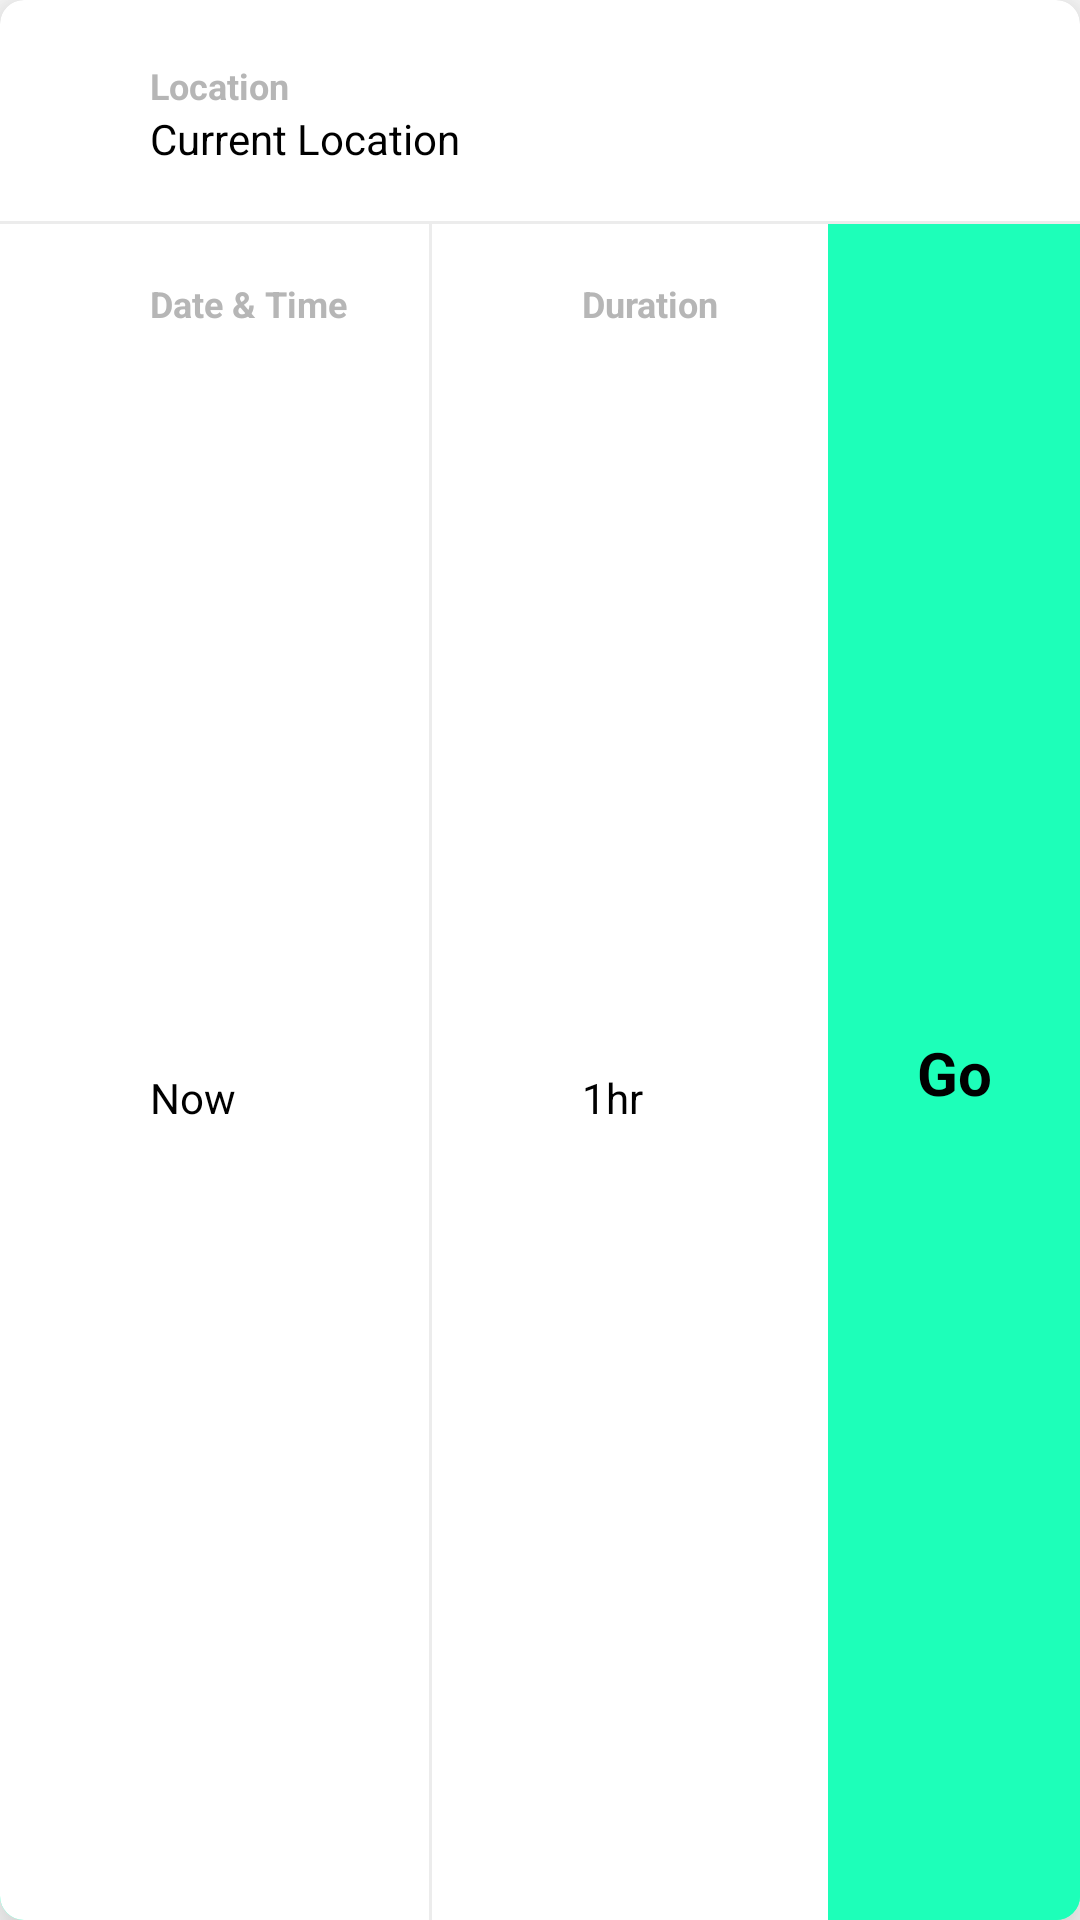

Here is an Android app screen rendered from its layout file. Give the layout XML and the strings, colors and styles it references.
<!-- AndroidManifest.xml: application theme Theme.UiTest -->
<!-- res/layout/layout_search.xml -->
<?xml version="1.0" encoding="utf-8"?>
<layout xmlns:android="http://schemas.android.com/apk/res/android"
    xmlns:app="http://schemas.android.com/apk/res-auto">

    <androidx.cardview.widget.CardView
        android:layout_width="match_parent"
        android:layout_height="150dp"
        app:cardCornerRadius="@dimen/margin_small_2x"
        android:elevation="@dimen/margin_medium_2x"
        app:cardElevation="@dimen/margin_medium_2x">

        <androidx.constraintlayout.widget.ConstraintLayout
            android:layout_width="match_parent"
            android:layout_height="match_parent">

            <ImageView
                android:id="@+id/ivAddress"
                android:layout_width="@dimen/icon_small"
                android:layout_height="@dimen/icon_small"
                android:src="@drawable/ic_address"
                android:layout_marginTop="@dimen/margin_large_2x"
                android:layout_marginStart="@dimen/margin_medium_2x"
                app:layout_constraintStart_toStartOf="parent"
                app:layout_constraintTop_toTopOf="parent"/>

            <TextView
                android:id="@+id/tvLocationLabel"
                android:layout_width="wrap_content"
                android:layout_height="wrap_content"
                android:text="@string/location"
                android:textSize="@dimen/text_size_medium_1x"
                android:textColor="@color/colorDarkGrey"
                android:textStyle="bold"
                android:layout_marginStart="@dimen/margin_small_4x"
                android:layout_marginTop="-2dp"
                app:layout_constraintStart_toEndOf="@id/ivAddress"
                app:layout_constraintTop_toTopOf="@id/ivAddress"/>

            <TextView
                android:id="@+id/tvCurrentLocation"
                android:layout_width="0dp"
                android:layout_height="wrap_content"
                android:text="@string/current_location"
                android:textColor="@color/black"
                android:textSize="@dimen/text_size_medium_2x"
                android:layout_marginStart="@dimen/margin_small_4x"
                android:layout_marginEnd="@dimen/margin_large_1x"
                app:layout_constraintStart_toEndOf="@id/ivAddress"
                app:layout_constraintEnd_toEndOf="parent"
                app:layout_constraintTop_toBottomOf="@id/tvLocationLabel"/>

            <View
                android:id="@+id/locationAndTimeSeparator"
                android:layout_width="match_parent"
                android:layout_height="1dp"
                android:background="@color/lightGrey"
                android:layout_marginTop="@dimen/margin_medium_4x"
                app:layout_constraintTop_toBottomOf="@id/tvCurrentLocation"
                app:layout_constraintStart_toStartOf="parent"
                app:layout_constraintEnd_toEndOf="parent"/>

            <LinearLayout
                android:layout_width="match_parent"
                android:layout_height="0dp"
                android:orientation="horizontal"
                app:layout_constraintTop_toBottomOf="@id/locationAndTimeSeparator"
                app:layout_constraintStart_toStartOf="parent"
                app:layout_constraintEnd_toEndOf="parent"
                app:layout_constraintBottom_toBottomOf="parent"
                android:background="@color/green"
                android:weightSum="3">

                <androidx.constraintlayout.widget.ConstraintLayout
                    android:layout_width="0dp"
                    android:layout_height="match_parent"
                    android:layout_weight="1.2"
                    android:background="@color/white">

                    <ImageView
                        android:id="@+id/ivDateAndTime"
                        android:layout_width="@dimen/icon_small"
                        android:layout_height="@dimen/icon_small"
                        android:src="@drawable/ic_calendar"
                        android:layout_marginTop="@dimen/margin_large_1x"
                        android:layout_marginStart="@dimen/margin_medium_2x"
                        app:layout_constraintStart_toStartOf="parent"
                        app:layout_constraintTop_toTopOf="parent"/>

                    <TextView
                        android:id="@+id/tvDateAndTimeLabel"
                        android:layout_width="0dp"
                        android:layout_height="wrap_content"
                        android:text="@string/data_and_time"
                        android:textSize="@dimen/text_size_medium_1x"
                        android:textColor="@color/colorDarkGrey"
                        android:textStyle="bold"
                        android:layout_marginStart="@dimen/margin_small_4x"
                        android:layout_marginTop="-2dp"
                        android:layout_marginEnd="@dimen/margin_small_4x"
                        app:layout_constraintEnd_toEndOf="parent"
                        app:layout_constraintStart_toEndOf="@id/ivDateAndTime"
                        app:layout_constraintTop_toTopOf="@id/ivDateAndTime"/>

                    <TextView
                        android:id="@+id/tvDateAndTime"
                        android:layout_width="0dp"
                        android:layout_height="wrap_content"
                        android:text="@string/now"
                        android:textColor="@color/black"
                        android:textSize="@dimen/text_size_medium_2x"
                        android:layout_marginStart="@dimen/margin_small_4x"
                        android:layout_marginBottom="@dimen/margin_medium_4x"
                        android:layout_marginEnd="@dimen/margin_small_4x"
                        app:layout_constraintEnd_toEndOf="parent"
                        app:layout_constraintStart_toEndOf="@id/ivDateAndTime"
                        app:layout_constraintTop_toBottomOf="@id/tvDateAndTimeLabel"
                        app:layout_constraintBottom_toBottomOf="parent"/>

                    <View
                        android:id="@+id/dateAndTimeSeparator"
                        android:layout_width="1dp"
                        android:layout_height="0dp"
                        android:background="@color/lightGrey"
                        android:layout_marginStart="@dimen/margin_medium_2x"
                        app:layout_constraintEnd_toEndOf="parent"
                        app:layout_constraintBottom_toBottomOf="parent"/>

                </androidx.constraintlayout.widget.ConstraintLayout>

                <androidx.constraintlayout.widget.ConstraintLayout
                    android:layout_width="0dp"
                    android:layout_height="match_parent"
                    android:layout_weight="1.1"
                    android:background="@color/white">

                    <ImageView
                        android:id="@+id/ivDuration"
                        android:layout_width="@dimen/icon_small"
                        android:layout_height="@dimen/icon_small"
                        android:src="@drawable/ic_duration"
                        android:layout_marginTop="@dimen/margin_large_1x"
                        android:layout_marginStart="@dimen/margin_medium_2x"
                        app:layout_constraintStart_toStartOf="parent"
                        app:layout_constraintTop_toTopOf="parent"/>

                    <TextView
                        android:id="@+id/tvDurationLabel"
                        android:layout_width="0dp"
                        android:layout_height="wrap_content"
                        android:text="@string/duration"
                        android:textSize="@dimen/text_size_medium_1x"
                        android:textColor="@color/colorDarkGrey"
                        android:textStyle="bold"
                        android:layout_marginStart="@dimen/margin_small_4x"
                        android:layout_marginTop="-2dp"
                        android:layout_marginEnd="@dimen/margin_small_4x"
                        app:layout_constraintEnd_toEndOf="parent"
                        app:layout_constraintStart_toEndOf="@id/ivDuration"
                        app:layout_constraintTop_toTopOf="@id/ivDuration"/>

                    <TextView
                        android:id="@+id/tvDuration"
                        android:layout_width="0dp"
                        android:layout_height="wrap_content"
                        android:text= "@string/_1hr"
                        android:textColor="@color/black"
                        android:textSize="@dimen/text_size_medium_2x"
                        android:layout_marginStart="@dimen/margin_small_4x"
                        android:layout_marginEnd="@dimen/margin_small_4x"
                        android:layout_marginBottom="@dimen/margin_medium_4x"
                        app:layout_constraintEnd_toEndOf="parent"
                        app:layout_constraintStart_toEndOf="@id/ivDuration"
                        app:layout_constraintTop_toBottomOf="@id/tvDurationLabel"
                        app:layout_constraintBottom_toBottomOf="parent"/>

                </androidx.constraintlayout.widget.ConstraintLayout>

                <androidx.constraintlayout.widget.ConstraintLayout
                    android:id="@+id/btnGo"
                    android:layout_width="0dp"
                    android:layout_height="match_parent"
                    android:layout_weight="0.7"
                    android:background="@drawable/ripple_green_btn">

                    <TextView
                        android:layout_width="wrap_content"
                        android:layout_height="wrap_content"
                        android:text="@string/go"
                        android:textColor="@color/black"
                        android:textStyle="bold"
                        android:textSize="@dimen/text_size_large_1x"
                        app:layout_constraintStart_toStartOf="parent"
                        app:layout_constraintBottom_toBottomOf="parent"
                        app:layout_constraintEnd_toEndOf="parent"
                        app:layout_constraintTop_toTopOf="parent"/>

                </androidx.constraintlayout.widget.ConstraintLayout>

            </LinearLayout>

        </androidx.constraintlayout.widget.ConstraintLayout>

    </androidx.cardview.widget.CardView>

</layout>
<!-- resources referenced by this layout -->
<resources>
  <color name="black">#FF000000</color>
  <color name="colorDarkGrey">#B6B6B6</color>
  <color name="green">#1DFFB9</color>
  <color name="lightGrey">#ECECEC</color>
  <color name="white">#FFFFFFFF</color>
  <dimen name="icon_small">32dp </dimen>
  <dimen name="margin_large_1x">20dp</dimen>
  <dimen name="margin_large_2x">22dp</dimen>
  <dimen name="margin_medium_2x">14dp</dimen>
  <dimen name="margin_medium_4x">18dp</dimen>
  <dimen name="margin_small_2x">8dp</dimen>
  <dimen name="margin_small_4x">4dp</dimen>
  <dimen name="text_size_large_1x">20sp</dimen>
  <dimen name="text_size_medium_1x">12sp</dimen>
  <dimen name="text_size_medium_2x">14sp</dimen>
  <!-- drawable ripple_green_btn (drawable) -->
  <?xml version="1.0" encoding="utf-8"?>
  <ripple xmlns:android="http://schemas.android.com/apk/res/android"
      android:color="?android:colorControlHighlight">
      <item android:id="@android:id/mask">
          <shape android:shape="rectangle" android:tint="@color/grey">
              <solid android:color="@color/grey" />
          </shape>
      </item>
      <item>
          <shape android:shape="rectangle">
              <solid android:color="@color/green"/>
          </shape>
      </item>
  
  </ripple>
  <string name="_1hr">1hr</string>
  <string name="current_location">Current Location</string>
  <string name="data_and_time">Date &amp; Time</string>
  <string name="duration">Duration</string>
  <string name="go">Go</string>
  <string name="location">Location</string>
  <string name="now">Now</string>
  <style name="Theme.UiTest" parent="Theme.MaterialComponents.DayNight.DarkActionBar">
          
          <item name="colorPrimary">@color/purple_500</item>
          <item name="colorPrimaryVariant">@color/purple_700</item>
          <item name="colorOnPrimary">@color/white</item>
          
          <item name="colorSecondary">@color/teal_200</item>
          <item name="colorSecondaryVariant">@color/teal_700</item>
          <item name="colorOnSecondary">@color/black</item>
          
          
          <item name="windowActionBar">false</item>
          <item name="windowNoTitle">true</item>
          <item name="android:fitsSystemWindows">false</item>
      </style>
  <color name="grey">#BDBDBD</color>
  <color name="purple_500">#FF6200EE</color>
  <color name="purple_700">#FF3700B3</color>
  <color name="teal_200">#FF03DAC5</color>
  <color name="teal_700">#FF018786</color>
</resources>
